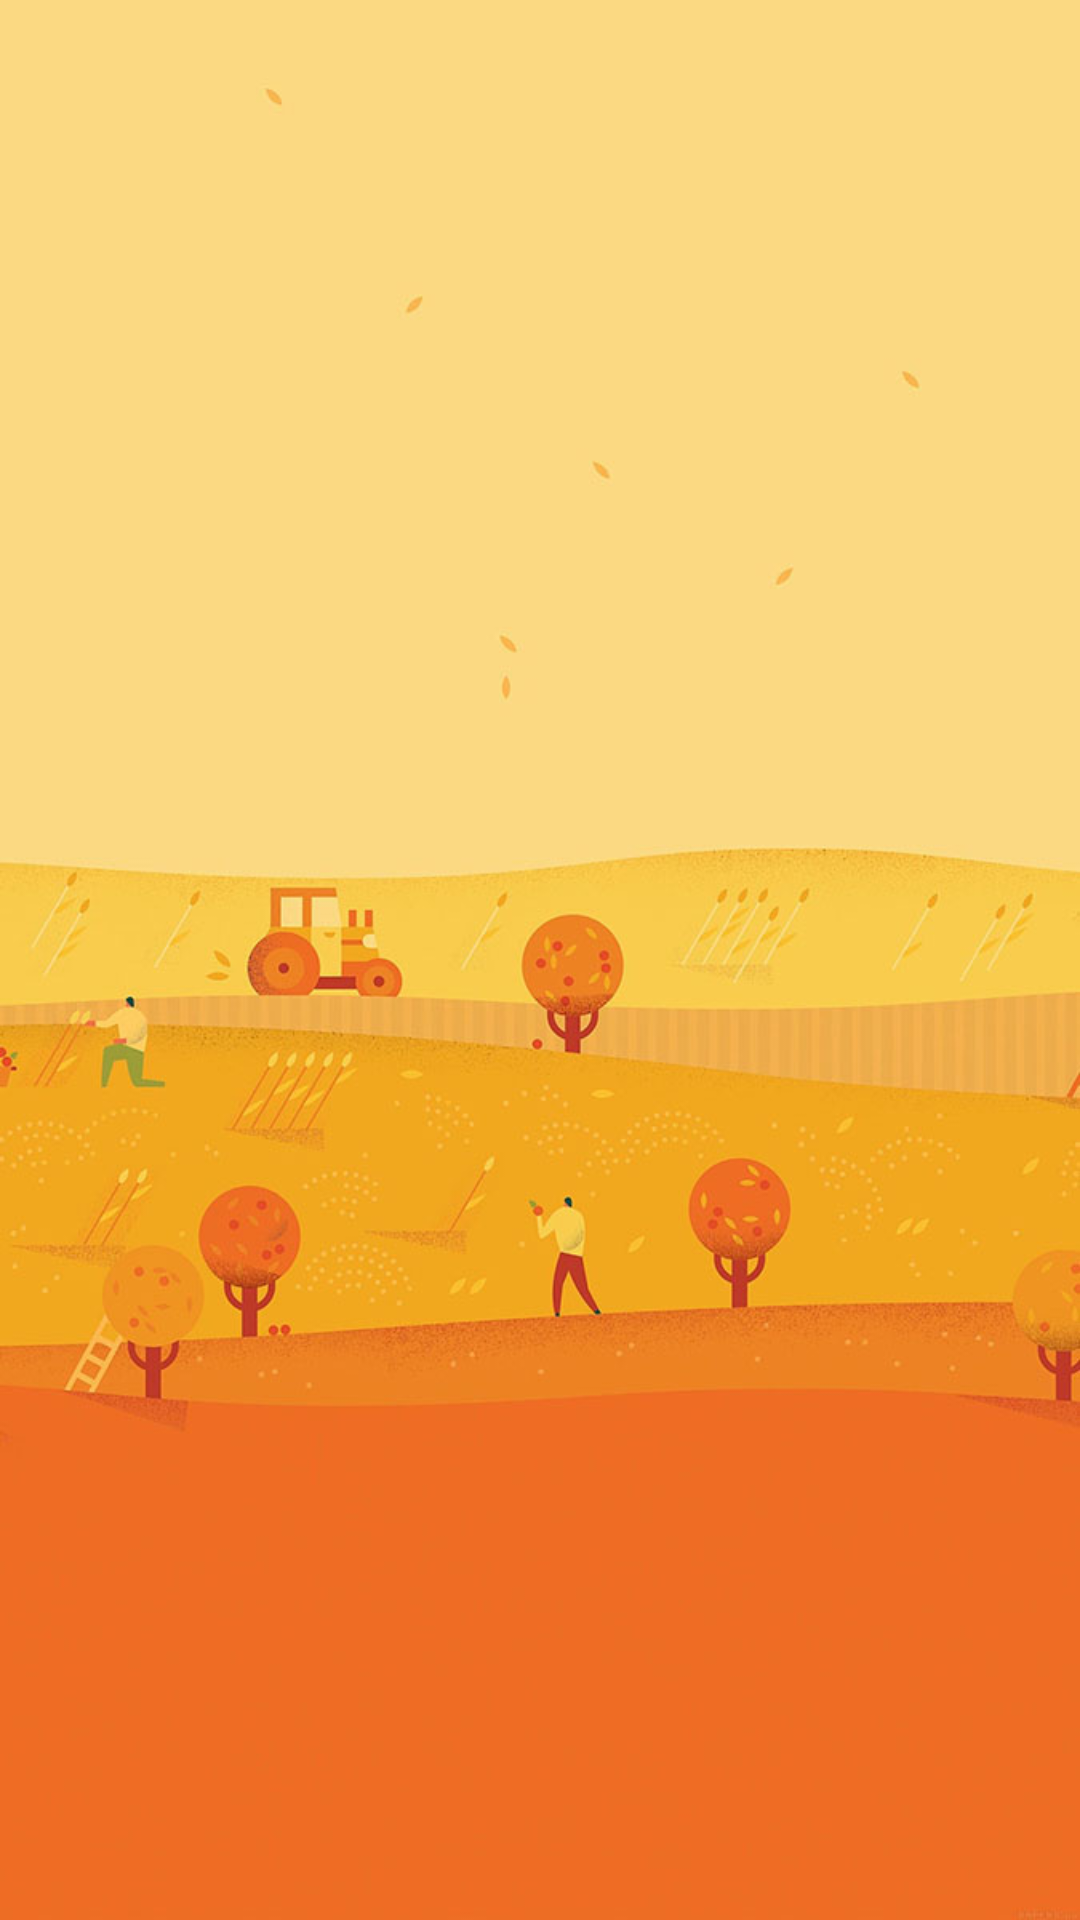

Write the Android layout XML for this screen, with the resource values it uses.
<!-- AndroidManifest.xml: application theme AppTheme -->
<!-- res/layout/fragment_splash.xml -->
<?xml version="1.0" encoding="utf-8"?>
<androidx.constraintlayout.widget.ConstraintLayout xmlns:android="http://schemas.android.com/apk/res/android"
    xmlns:app="http://schemas.android.com/apk/res-auto"
    xmlns:tools="http://schemas.android.com/tools"
    android:layout_width="match_parent"
    android:layout_height="match_parent"
    android:fitsSystemWindows="true"
    tools:context=".presentation.ui.splash.SplashFragment">

    <androidx.appcompat.widget.AppCompatImageView
        android:layout_width="match_parent"
        android:layout_height="match_parent"
        android:adjustViewBounds="true"
        android:scaleType="centerCrop"
        app:srcCompat="@drawable/img11" />

</androidx.constraintlayout.widget.ConstraintLayout>
<!-- resources referenced by this layout -->
<resources>
  <!-- drawable img11: jpg bitmap (drawable, 68602 bytes) -->
  <style name="AppTheme" parent="Theme.MaterialComponents.Light.NoActionBar.Bridge">
          
          <item name="colorPrimary">@color/colorPrimary</item>
          <item name="colorPrimaryDark">@color/colorPrimaryDark</item>
          <item name="colorAccent">@color/colorAccent</item>
      </style>
  <color name="colorPrimary">#0D71B9</color>
  <color name="colorPrimaryDark">#E0E0E0</color>
  <color name="colorAccent">#0971B6</color>
</resources>
